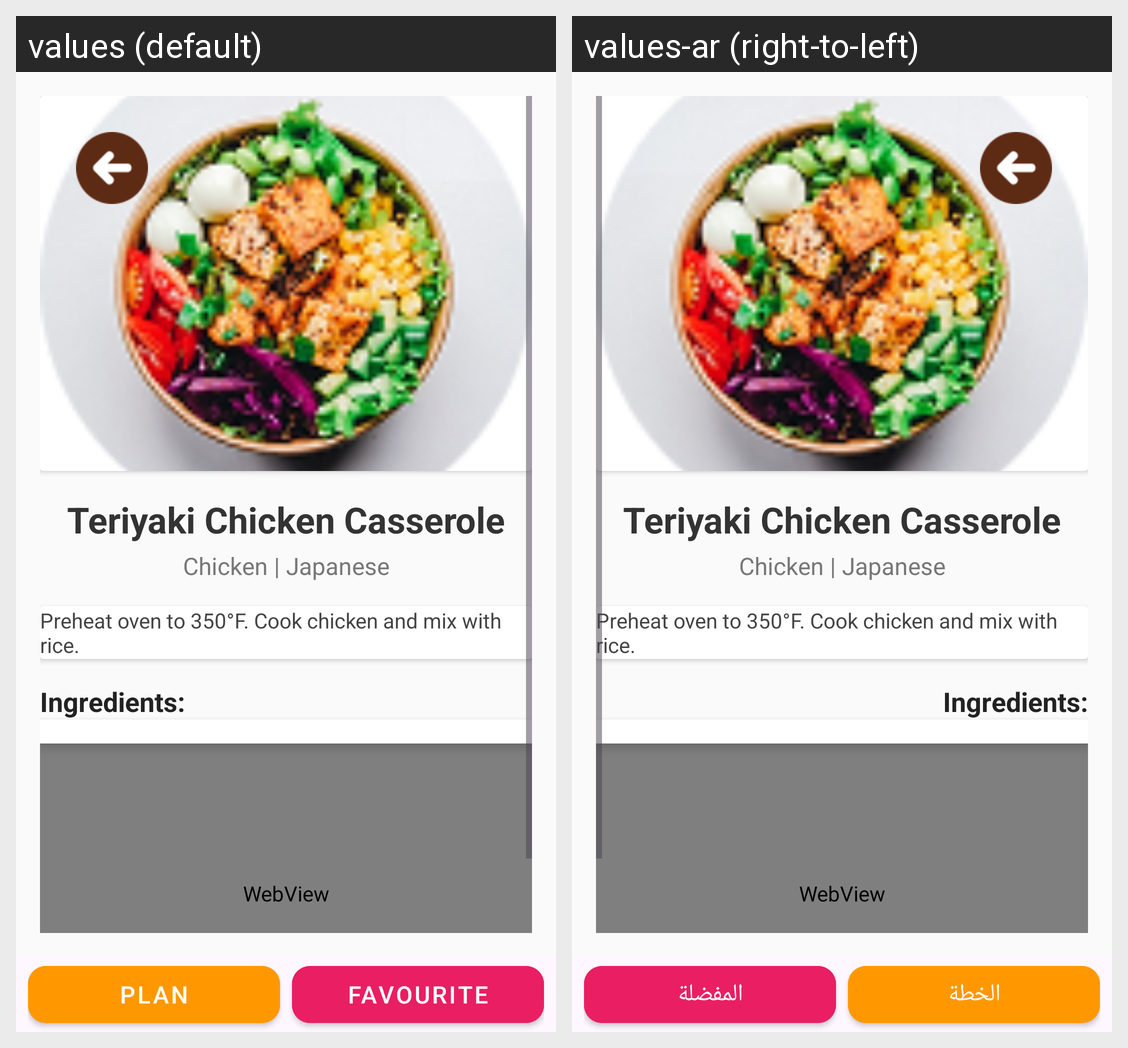

The same Android screen rendered under two of its app's locales, left to right. List the strings drawn on it with the default value and each locale's translation.
Android screen res/layout/fragment_details.xml rendered under 2 locales, left to right: values (default), values-ar (right-to-left). Device: Nexus 5 (rendered at 1080×1920; each locale shown at half size, 540×960, under a caption strip naming it); theme Theme.Yumlyst.
Strings drawn on this screen, with the default value and each locale's value (text and hints the layout hard-codes, and strings that could not be matched under every locale, appear in the picture but are not listed):

plan
  values: Plan
  values-ar: الخطة

favourite
  values: Favourite
  values-ar: المفضلة
